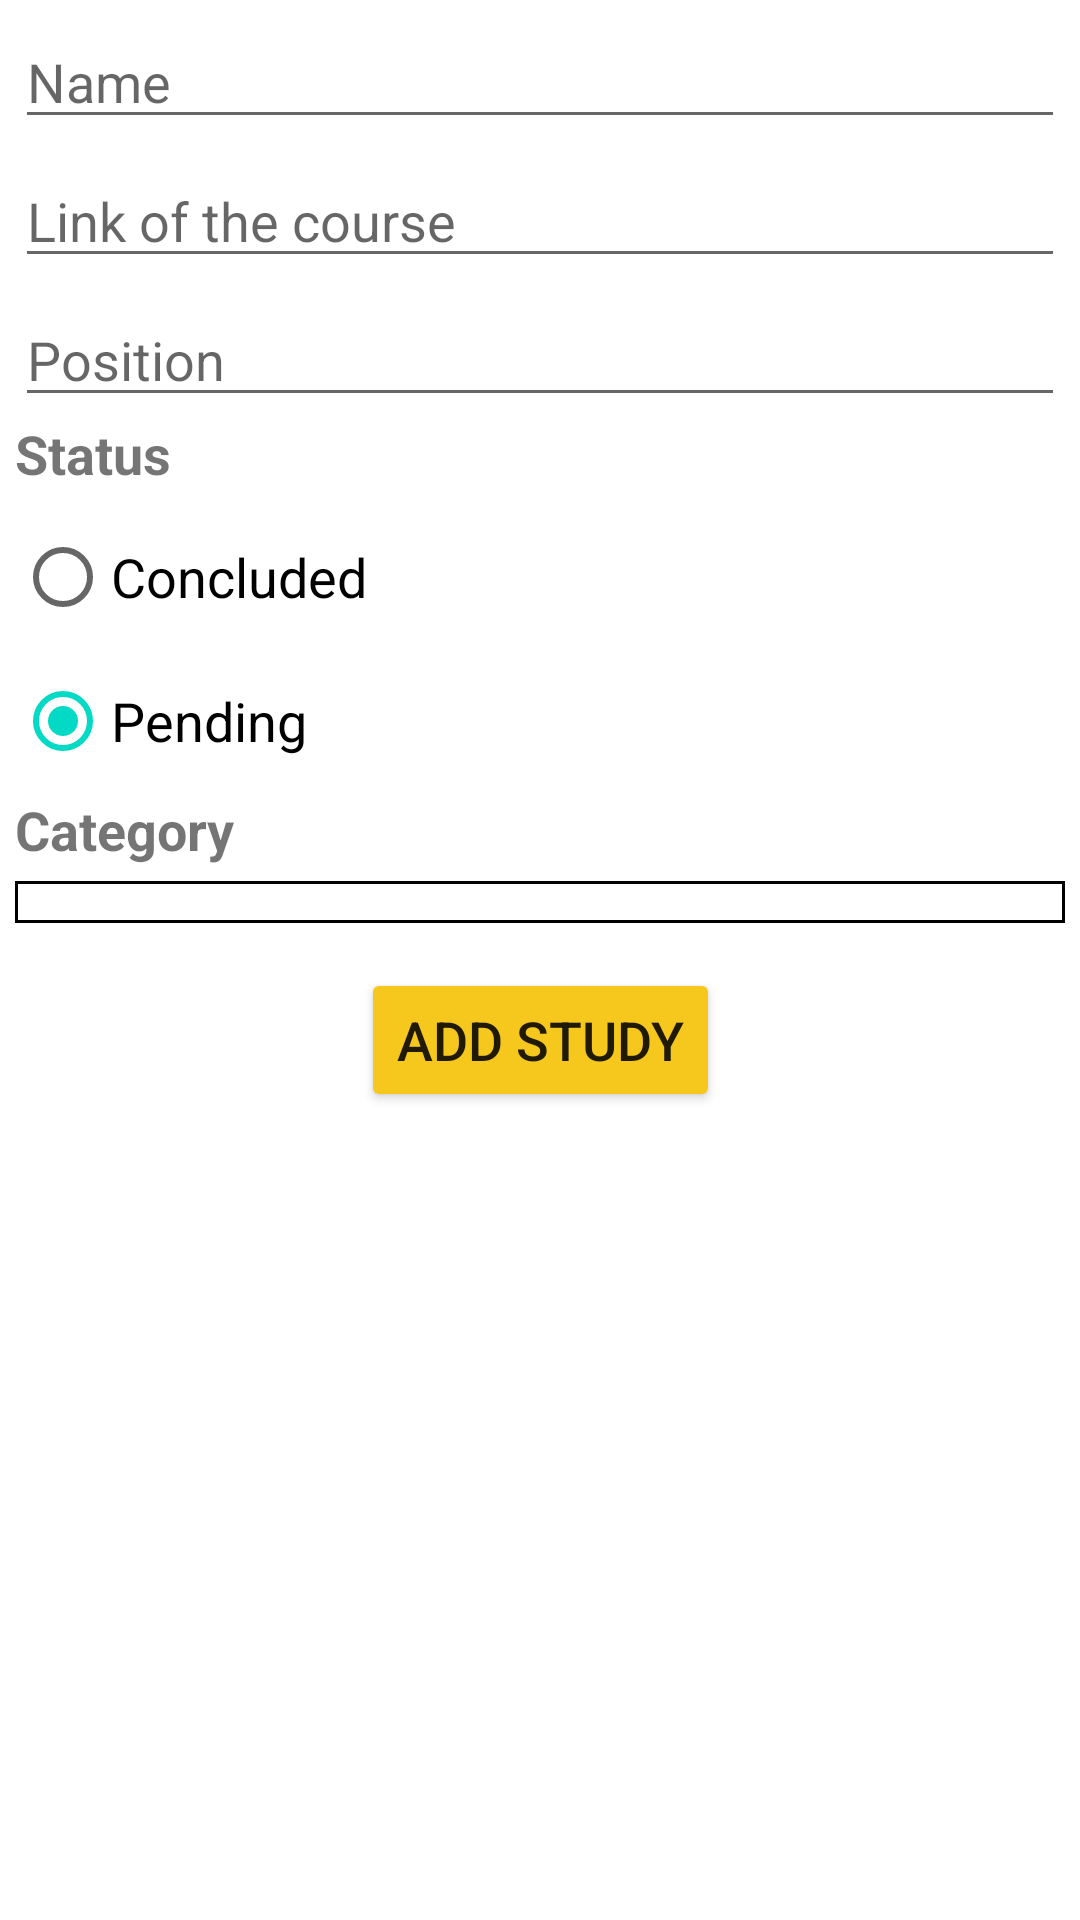

Write the Android layout XML for this screen, with the resource values it uses.
<!-- AndroidManifest.xml: application theme Theme.LifeManager -->
<!-- res/layout/activity_add_study.xml -->
<?xml version="1.0" encoding="utf-8"?>
<androidx.constraintlayout.widget.ConstraintLayout xmlns:android="http://schemas.android.com/apk/res/android"
    android:layout_width="match_parent"
    android:layout_height="match_parent"
    xmlns:app="http://schemas.android.com/apk/res-auto">

    <EditText
        android:id="@+id/studies_form_name"
        android:layout_width="0dp"
        android:layout_height="wrap_content"
        android:inputType="text"
        android:textSize="18sp"
        android:hint="@string/form_name_hint"
        app:layout_constraintTop_toTopOf="parent"
        app:layout_constraintStart_toStartOf="parent"
        app:layout_constraintEnd_toEndOf="parent"
        android:layout_margin="5dp"/>

    <EditText
        android:id="@+id/studies_form_link_course"
        android:layout_width="0dp"
        android:layout_height="wrap_content"
        android:inputType="text"
        android:textSize="18sp"
        android:hint="@string/form_link_course_hint"
        app:layout_constraintTop_toBottomOf="@id/studies_form_name"
        app:layout_constraintStart_toStartOf="@id/studies_form_name"
        app:layout_constraintEnd_toEndOf="@id/studies_form_name"
        android:layout_marginVertical="5dp"/>

    <EditText
        android:id="@+id/studies_form_position"
        android:layout_width="0dp"
        android:layout_height="wrap_content"
        android:inputType="number"
        android:textSize="18sp"
        android:hint="@string/form_position_hint"
        app:layout_constraintTop_toBottomOf="@id/studies_form_link_course"
        app:layout_constraintStart_toStartOf="@id/studies_form_name"
        app:layout_constraintEnd_toEndOf="@id/studies_form_name"
        android:layout_marginVertical="5dp"/>

    <TextView
        android:id="@+id/studies_form_status_label"
        android:layout_width="wrap_content"
        android:layout_height="wrap_content"
        app:layout_constraintTop_toBottomOf="@id/studies_form_position"
        app:layout_constraintStart_toStartOf="@id/studies_form_name"
        app:layout_constraintEnd_toEndOf="@id/studies_form_name"
        app:layout_constraintHorizontal_bias="0.0"
        android:textSize="18sp"
        android:textStyle="bold"
        android:text="@string/form_status_label"/>

    <RadioGroup
        android:id="@+id/studies_form_status"
        android:layout_width="0dp"
        android:layout_height="wrap_content"
        android:orientation="vertical"
        app:layout_constraintTop_toBottomOf="@id/studies_form_status_label"
        app:layout_constraintStart_toStartOf="@id/studies_form_name"
        app:layout_constraintEnd_toEndOf="@id/studies_form_name"
        android:layout_marginVertical="5dp">

        <RadioButton
            android:id="@+id/studies_form_status_concluded"
            android:layout_width="wrap_content"
            android:layout_height="wrap_content"
            android:checked="false"
            android:textSize="18sp"
            android:text="@string/form_status_radio_button_concluded"/>

        <RadioButton
            android:id="@+id/studies_form_status_pending"
            android:layout_width="wrap_content"
            android:layout_height="wrap_content"
            android:checked="true"
            android:textSize="18sp"
            android:text="@string/form_status_radio_button_pending"/>

    </RadioGroup>

    <TextView
        android:id="@+id/studies_form_category_label"
        android:layout_width="wrap_content"
        android:layout_height="wrap_content"
        app:layout_constraintTop_toBottomOf="@id/studies_form_status"
        app:layout_constraintStart_toStartOf="@id/studies_form_name"
        app:layout_constraintEnd_toEndOf="@id/studies_form_name"
        app:layout_constraintHorizontal_bias="0.0"
        android:textSize="18sp"
        android:textStyle="bold"
        android:text="@string/form_category_label"/>

    <Spinner
        android:id="@+id/studies_form_category"
        android:layout_width="0dp"
        android:layout_height="wrap_content"
        android:background="@drawable/border_spinner"
        android:textSize="18sp"
        app:layout_constraintTop_toBottomOf="@id/studies_form_category_label"
        app:layout_constraintStart_toStartOf="@id/studies_form_name"
        app:layout_constraintEnd_toEndOf="@id/studies_form_name"
        android:paddingVertical="7dp"
        android:layout_marginVertical="5dp"/>

    <Button
        android:id="@+id/studies_form_button_submit"
        android:layout_width="wrap_content"
        android:layout_height="wrap_content"
        android:textSize="18sp"
        android:text="@string/title_appbar_studies_form"
        android:backgroundTint="@color/color_studies_item"
        app:layout_constraintTop_toBottomOf="@id/studies_form_category"
        app:layout_constraintStart_toStartOf="parent"
        app:layout_constraintEnd_toEndOf="parent"
        android:layout_marginVertical="15dp"/>

</androidx.constraintlayout.widget.ConstraintLayout>
<!-- resources referenced by this layout -->
<resources>
  <color name="color_studies_item">#f6c71c</color>
  <!-- drawable border_spinner (drawable) -->
  <?xml version="1.0" encoding="utf-8"?>
  <shape xmlns:android="http://schemas.android.com/apk/res/android"
      android:shape="rectangle">
      <solid android:color="#00000000" />
      <corners android:radius="0dp" />
      <stroke
          android:color="@color/black"
          android:width="1dp" />
  </shape>
  <string name="form_category_label">Category</string>
  <string name="form_link_course_hint">Link of the course</string>
  <string name="form_name_hint">Name</string>
  <string name="form_position_hint">Position</string>
  <string name="form_status_label">Status</string>
  <string name="form_status_radio_button_concluded">Concluded</string>
  <string name="form_status_radio_button_pending">Pending</string>
  <string name="title_appbar_studies_form">Add study</string>
  <style name="Theme.LifeManager" parent="Theme.MaterialComponents.DayNight.DarkActionBar">
          
          <item name="colorPrimary">@color/dark_gray</item>
          <item name="colorPrimaryVariant">@color/light_gray</item>
          <item name="colorOnPrimary">@color/white</item>
          
          <item name="colorSecondary">@color/teal_200</item>
          <item name="colorSecondaryVariant">@color/teal_700</item>
          <item name="colorOnSecondary">@color/black</item>
          
          <item name="android:statusBarColor" tools:targetApi="l">?attr/colorPrimaryVariant</item>
          
      </style>
  <color name="black">#FF000000</color>
  <color name="dark_gray">#3D3D3D</color>
  <color name="light_gray">#8C8C8C</color>
  <color name="white">#FFFFFFFF</color>
  <color name="teal_200">#FF03DAC5</color>
  <color name="teal_700">#FF018786</color>
</resources>
